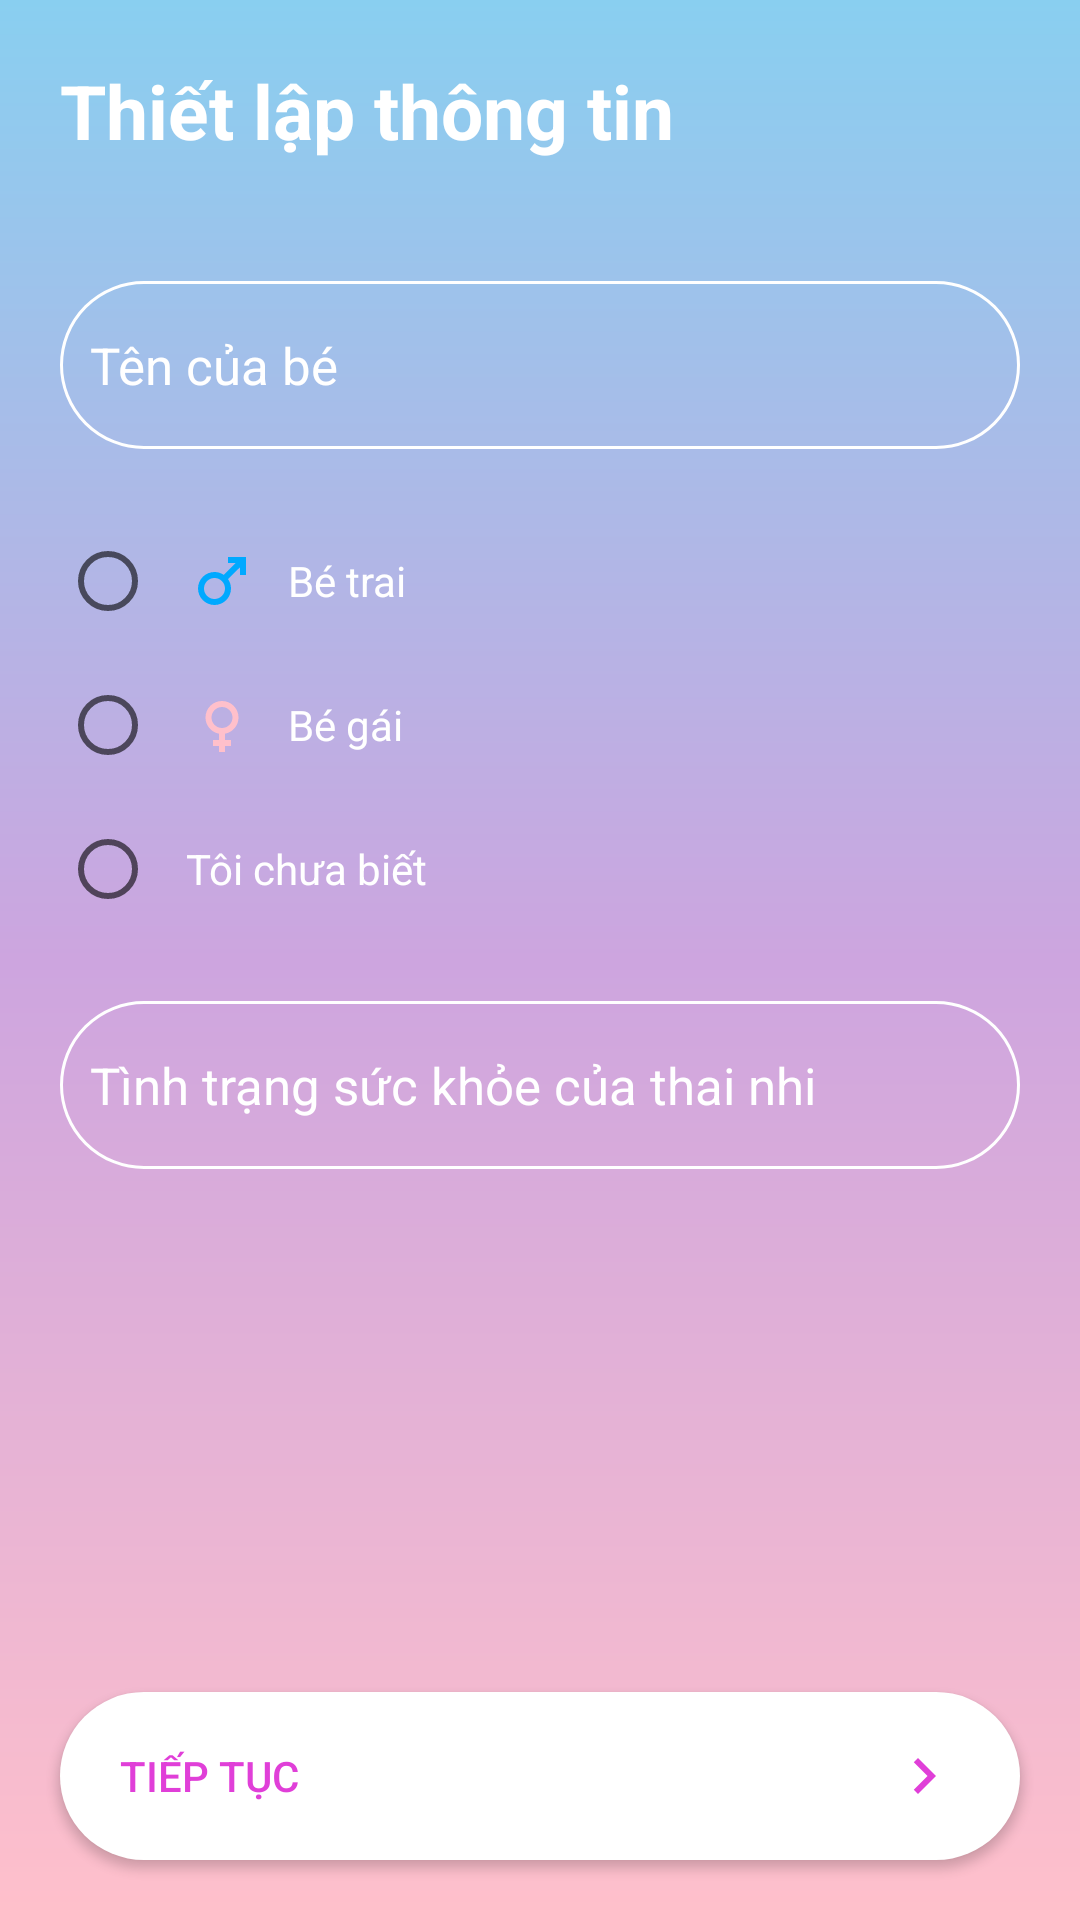

Produce the Android XML layout that renders to this screen, including the resource entries it uses.
<!-- AndroidManifest.xml: application theme Theme.Test -->
<!-- res/layout/activity_thong_tin.xml -->
<?xml version="1.0" encoding="utf-8"?>
<RelativeLayout xmlns:android="http://schemas.android.com/apk/res/android"
    xmlns:app="http://schemas.android.com/apk/res-auto"
    xmlns:tools="http://schemas.android.com/tools"
    android:layout_width="match_parent"
    android:layout_height="match_parent"
    tools:context=".Controller.ThongTinActivity">
    <ImageView
        android:layout_width="match_parent"
        android:layout_height="match_parent"
        android:src="@drawable/backgroup_login"
        >

    </ImageView>

    <LinearLayout

        android:layout_width="match_parent"
        android:layout_height="wrap_content"
        android:orientation="vertical">

        <TextView
            android:layout_width="wrap_content"
            android:layout_height="wrap_content"
            android:layout_margin="20dp"
            android:gravity="center"
            android:text="Thiết lập thông tin"
            android:textColor="#fff"
            android:textSize="25sp"
            android:textStyle="bold" />


        <EditText
            android:id="@+id/editNameBaby"
            android:layout_width="match_parent"
            android:layout_height="?actionBarSize"
            android:layout_margin="20dp"
            android:background="@drawable/custom_input"
            android:hint="Tên của bé"
            android:paddingStart="10dp"
            android:paddingLeft="10dp"
            android:textColor="@color/white"
            android:textColorHint="@color/white"
            android:textSize="17sp" />

        <RadioGroup
            android:id="@+id/radioGroupSex"
            android:layout_width="match_parent"
            android:layout_height="wrap_content"
            android:orientation="vertical"
            android:paddingLeft="20dp">

            <RadioButton
                android:id="@+id/radioBttMale"
                android:layout_width="wrap_content"
                android:layout_height="wrap_content"
                android:drawableLeft="@drawable/ic_baseline_male_blue"
                android:drawablePadding="10dp"
                android:padding="10dp"
                android:shadowColor="@color/purple_200"
                android:text="Bé trai"
                android:textColor="#ffffff"
                android:textColorHighlight="@color/black"
                android:textColorLink="@color/black" />

            <RadioButton
                android:id="@+id/radioBttFemale"
                android:layout_width="wrap_content"
                android:layout_height="wrap_content"
                android:drawableLeft="@drawable/ic_baseline_female_pink"
                android:drawablePadding="10dp"
                android:padding="10dp"
                android:text="Bé gái"
                android:textColor="@color/white" />

            <RadioButton
                android:id="@+id/radioChuaBiet"
                android:layout_width="wrap_content"
                android:layout_height="wrap_content"
                android:padding="10dp"
                android:text="Tôi chưa biết"
                android:textColor="@color/white" />
        </RadioGroup>
        <EditText
            android:id="@+id/editTinhtrangsk"
            android:layout_width="match_parent"
            android:layout_height="?actionBarSize"
            android:layout_margin="20dp"
            android:background="@drawable/custom_input"
            android:hint="Tình trạng sức khỏe của thai nhi"
            android:paddingStart="10dp"
            android:paddingLeft="10dp"
            android:textColor="@color/white"
            android:textColorHint="@color/white"
            android:textSize="17sp" />
    </LinearLayout>
    <Button
        android:id="@+id/bttTiepTucTrangThongTin1"
        android:layout_width="match_parent"
        android:layout_height="?actionBarSize"
        android:layout_alignParentBottom="true"
        android:layout_marginBottom="20dp"
        android:layout_margin="20dp"
        android:background="@drawable/backgroup_btt_signin"
        android:drawableRight="@drawable/ic_baseline_chevron_right"
        android:gravity="fill_vertical"
        android:paddingLeft="20dp"
        android:paddingRight="20dp"
        android:text="Tiếp tục"
        android:textColor="#e03fd8"
        android:textColorHighlight="@color/material_on_primary_emphasis_medium"

        app:backgroundTint="@null" />

</RelativeLayout>
<!-- resources referenced by this layout -->
<resources>
  <color name="black">#FF000000</color>
  <color name="purple_200">#FFBB86FC</color>
  <color name="white">#FFFFFFFF</color>
  <!-- drawable backgroup_btt_signin (drawable) -->
  <?xml version="1.0" encoding="utf-8"?>
  <shape
      android:shape="rectangle"
      xmlns:android="http://schemas.android.com/apk/res/android">
  
      <solid
          android:color="#ffffff"
          />
      <corners
          android:radius="35dp"
          />
  </shape>
  <!-- drawable backgroup_login (drawable-v24) -->
  <?xml version="1.0" encoding="utf-8"?>
  <shape xmlns:android="http://schemas.android.com/apk/res/android"
      android:shape="rectangle">
  
      <gradient
  
          android:angle="90"
          android:endColor="#89cff0"
          android:centerColor="#cda5df"
          android:startColor="#FFC0CB"
          android:type="linear" />
  
  </shape>
  <!-- drawable custom_input (drawable-v24) -->
  <?xml version="1.0" encoding="utf-8"?>
  <selector xmlns:android="http://schemas.android.com/apk/res/android">
      <item android:state_enabled="true" android:state_focused="true">
          <shape android:shape="rectangle">
              <solid android:color="@android:color/transparent"/>
              <corners android:radius="35dp"/>
              <stroke android:color="#ffffff" android:width="1dp"/>
          </shape>
      </item>
      <item android:state_enabled="true" >
          <shape android:shape="rectangle">
              <solid android:color="@android:color/transparent"/>
              <corners android:radius="35dp"/>
              <stroke android:color="#ffffff" android:width="1dp"/>
          </shape>
      </item>
  </selector>
  <!-- drawable ic_baseline_chevron_right (drawable) -->
  <vector android:height="24dp" android:tint="#e03fd8"
      android:viewportHeight="24" android:viewportWidth="24"
      android:width="24dp" xmlns:android="http://schemas.android.com/apk/res/android">
      <path android:fillColor="#e03fd8" android:pathData="M10,6L8.59,7.41 13.17,12l-4.58,4.59L10,18l6,-6z"/>
  </vector>
  <!-- drawable ic_baseline_female_pink (drawable) -->
  <vector android:height="24dp" android:tint="#FFC0CB"
      android:viewportHeight="24" android:viewportWidth="24"
      android:width="24dp" xmlns:android="http://schemas.android.com/apk/res/android">
      <path android:fillColor="@android:color/white" android:pathData="M17.5,9.5C17.5,6.46 15.04,4 12,4S6.5,6.46 6.5,9.5c0,2.7 1.94,4.93 4.5,5.4V17H9v2h2v2h2v-2h2v-2h-2v-2.1C15.56,14.43 17.5,12.2 17.5,9.5zM8.5,9.5C8.5,7.57 10.07,6 12,6s3.5,1.57 3.5,3.5S13.93,13 12,13S8.5,11.43 8.5,9.5z"/>
  </vector>
  <!-- drawable ic_baseline_male_blue (drawable) -->
  <vector android:height="24dp" android:tint="#00A9FF"
      android:viewportHeight="24" android:viewportWidth="24"
      android:width="24dp" xmlns:android="http://schemas.android.com/apk/res/android">
      <path android:fillColor="@android:color/white" android:pathData="M9.5,11c1.93,0 3.5,1.57 3.5,3.5S11.43,18 9.5,18S6,16.43 6,14.5S7.57,11 9.5,11zM9.5,9C6.46,9 4,11.46 4,14.5S6.46,20 9.5,20s5.5,-2.46 5.5,-5.5c0,-1.16 -0.36,-2.23 -0.97,-3.12L18,7.42V10h2V4h-6v2h2.58l-3.97,3.97C11.73,9.36 10.66,9 9.5,9z"/>
  </vector>
  <style name="Theme.Test" parent="Theme.MaterialComponents.DayNight.NoActionBar">
          
          <item name="colorPrimary">@color/purple_500</item>
          <item name="colorPrimaryVariant">#FFC0CB</item>
          <item name="colorOnPrimary">@color/white</item>
          
          <item name="colorSecondary">@color/teal_200</item>
          <item name="colorSecondaryVariant">@color/teal_700</item>
          <item name="colorOnSecondary">@color/black</item>
          
          <item name="android:statusBarColor" tools:targetApi="l">?attr/colorPrimaryVariant</item>
          
      </style>
  <color name="purple_500">#FF6200EE</color>
  <color name="teal_200">#FF03DAC5</color>
  <color name="teal_700">#FF018786</color>
</resources>
